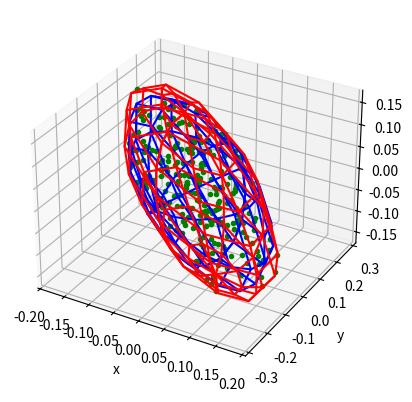

Here is the Python script that generated this plot:
from __future__ import annotations

import functools
from dataclasses import dataclass
from math import gamma, pi
from typing import Any, Optional, Tuple

import matplotlib.pyplot as plt
import numpy as np
from scipy import stats


def sphere_volume(radius):
    return 4.0 / 3.0 * pi * radius**3


def ball_volume(radius, dimension: int = 3):
    return pi ** (dimension / 2.0) / gamma(dimension / 2.0 + 1) * radius**dimension


def ball_radius(volume, dimension: int = 3):
    inv_dim = 1.0 / dimension
    return gamma(dimension / 2.0 + 1) ** inv_dim / pi**0.5 * volume**inv_dim


def rot_a_onto_b_matrix(a: np.ndarray, b: np.ndarray) -> np.ndarray:
    a = a / np.linalg.norm(a)
    b = b / np.linalg.norm(b)

    v = np.cross(a, b)
    c = np.dot(a, b)

    if abs(c + 1) < 1e-12:
        raise ValueError(
            f"Vectors {list(a)} and {list(b)} point in " "opposite directions."
        )

    Vx = np.array([[0, -v[2], v[1]], [v[2], 0, -v[0]], [-v[1], v[0], 0]])  # type: ignore
    R = np.eye(3) + Vx + Vx @ Vx / (1 + c)
    return R


def cylinder_points(
    a: np.ndarray, b: np.ndarray, radius: float, nt: int = 100, nv: int = 50
) -> Tuple[np.ndarray, Tuple[np.ndarray, np.ndarray, np.ndarray]]:
    axis = b - a  # type: ignore
    height = np.linalg.norm(axis)
    v = np.linspace(0, height, nv)
    theta = np.linspace(0, 2 * np.pi, nt)

    theta, v = np.meshgrid(theta, v)
    x = radius * np.cos(theta)
    y = radius * np.sin(theta)
    z = v

    points = np.vstack((x.ravel(), y.ravel(), z.ravel()))
    R = rot_a_onto_b_matrix(np.array([0.0, 0.0, 1.0]), axis)
    points = (R @ points).T
    points += a

    x = points[:, 0].reshape(x.shape)
    y = points[:, 1].reshape(y.shape)
    z = points[:, 2].reshape(z.shape)

    return points, (x, y, z)


@dataclass
class BestFitPlaneResult:
    projected_points: (
        np.ndarray
    )  # 2D coordinates of points projected onto the best-fit plane
    plane_normal: np.ndarray  # Normal vector of the best-fit plane
    principal_axes: (
        np.ndarray
    )  # Two main principal axes of the plane (first two singular vectors)
    center_of_mass: np.ndarray  # Center of mass of the original 3D points


def project_points_onto_best_plane(points: np.ndarray) -> BestFitPlaneResult:
    assert points.ndim == 2
    assert points.shape[1] == 3

    points = np.copy(points).T
    com = np.mean(points, axis=1, keepdims=True)
    points -= com
    svd = np.linalg.svd(points)
    left = svd[0]
    plane_normal = left[:, -1]

    projected_points = np.vstack((left[:, 0:1].T @ points, left[:, 1:2].T @ points))
    assert projected_points.shape[1] == points.shape[1]
    assert projected_points.shape[0] == 2

    points += com

    return BestFitPlaneResult(
        projected_points=projected_points.T,
        plane_normal=plane_normal,
        principal_axes=left[:, 0:2].T,
        center_of_mass=com.flatten(),
    )


def plane_slice_mask(
    points: np.ndarray, normal: np.ndarray, origin: np.ndarray, thickness: float
) -> np.ndarray:
    normal = normal / np.linalg.norm(normal)
    distance_from_plane = np.abs(np.dot(points - origin, normal))
    return distance_from_plane > thickness / 2


def quat_to_director(quat):
    return np.array(
        [
            2 * (quat[1] * quat[3] + quat[0] * quat[2]),
            2 * (quat[2] * quat[3] - quat[0] * quat[1]),
            quat[0] * quat[0]
            - quat[1] * quat[1]
            - quat[2] * quat[2]
            + quat[3] * quat[3],
        ]
    )


@dataclass(frozen=True)
class Ellipsoid:
    axes: np.ndarray
    abc: np.ndarray
    center: np.ndarray

    def _transform_points(self, points: np.ndarray) -> np.ndarray:
        """Transform points to ellipsoid body frame"""
        return (points - self.center) @ self.axes.T  # type: ignore

    def _equation(self, points: np.ndarray, tol: float = 0.0) -> np.ndarray:
        points = self._transform_points(points)
        return np.sum(points**2 / (self.abc + tol) ** 2, axis=-1)

    def are_points_inside(self, points: np.ndarray, tol: float = 0.0) -> np.ndarray:
        return self._equation(points, tol) <= 1

    def are_points_on_surface(
        self, points: np.ndarray, tol: float = 0.0, tol_out: Optional[float] = None
    ) -> np.ndarray:
        tol_out = -tol if tol_out is None else tol_out
        assert tol_out > -tol
        return self.are_points_inside(points, tol_out) * ~self.are_points_inside(
            points, -tol
        )

    @property
    def volume(self) -> float:
        return 4.0 / 3.0 * np.pi * float(np.prod(self.abc))

    @property
    def unnormalized_axes(self) -> np.ndarray:
        return self.axes * self.abc[..., np.newaxis]

    @functools.cached_property
    def abc_cartesian(self) -> np.ndarray:
        # s = (self.axes / self.abc[..., np.newaxis]).sum(axis=0)
        # return 1 / s
        return np.abs(self.unnormalized_axes).sum(axis=0) / 3

    def plot(self, ax, **kwargs) -> None:
        plot_ellipsoid(ax, *self.unnormalized_axes, center=self.center, **kwargs)


class PointCloud:
    def __init__(self, points: np.ndarray):
        self._points = np.copy(points)

    @property
    def points(self) -> np.ndarray:
        return self._points

    @functools.cached_property
    def aabb(self) -> np.ndarray:
        return np.array(
            [
                np.min(self.points, axis=0),
                np.max(self.points, axis=0),
            ]
        )

    @property
    def n(self) -> int:
        return self.points.shape[0]

    @property
    def dim(self) -> int:
        return self.points.shape[1]

    @functools.cached_property
    def com(self) -> np.ndarray:
        return np.mean(self.points, axis=0)

    @functools.cached_property
    def com_positions(self) -> np.ndarray:
        return self.points - self.com  # type: ignore

    @functools.lru_cache()
    def gaussian_kde(self, bw_method=None):
        return stats.gaussian_kde(
            self.points.T,
            bw_method=bw_method,
        )

    def density_at(self, points: np.ndarray, **kde_kwargs) -> np.ndarray:
        return self.gaussian_kde(**kde_kwargs)(points.T).T

    @functools.cached_property
    def moment_of_inertia_tensor(self) -> np.ndarray:
        if self.dim == 3:
            x, y, z = self.com_positions.T
            Ixx = np.sum(y**2 + z**2)
            Iyy = np.sum(x**2 + z**2)
            Izz = np.sum(x**2 + y**2)
            Ixy = -np.sum(x * y)
            Ixz = -np.sum(x * z)
            Iyz = -np.sum(y * z)
            return np.array([[Ixx, Ixy, Ixz], [Ixy, Iyy, Iyz], [Ixz, Iyz, Izz]])
        elif self.dim == 2:
            x, y = self.com_positions.T
            Ixx = np.sum(y**2)
            Iyy = np.sum(x**2)
            Ixy = -np.sum(x * y)
            return np.array([[Ixx, Ixy], [Ixy, Iyy]])
        else:
            raise NotImplementedError()

    @functools.cached_property
    def principal_moments_of_inertia(self) -> np.ndarray:
        return self._moment_of_inertia_tensor_eig_decomp[0]

    @functools.cached_property
    def principal_axes_of_inertia(self) -> np.ndarray:
        return self._moment_of_inertia_tensor_eig_decomp[1]

    @functools.cached_property
    def ellipsoid_axes_of_inertia(self) -> Tuple[np.ndarray, np.ndarray]:
        assert self.dim == 3

        eigvals, eigvecs = self._moment_of_inertia_tensor_eig_decomp
        assert np.all(eigvals.sum() - 2 * eigvals >= 0), (eigvals.sum(), 2 * eigvals)
        ellipsoid_axes = np.sqrt(2.5 / self.n * (eigvals.sum() - 2 * eigvals))
        return ellipsoid_axes, eigvecs

    @functools.cached_property
    def ellipsoid_of_inertia(self) -> Ellipsoid:
        assert self.dim == 3

        ellipsoid_axes, eigvecs = self.ellipsoid_axes_of_inertia
        return Ellipsoid(axes=eigvecs, abc=ellipsoid_axes, center=self.com)

    @functools.cached_property
    def kd_tree(self):
        from scipy import spatial

        return spatial.KDTree(self.points)

    @functools.cached_property
    def _moment_of_inertia_tensor_eig_decomp(self) -> Tuple[np.ndarray, np.ndarray]:
        eigvals, eigvecs = np.linalg.eig(self.moment_of_inertia_tensor)
        eigvecs = eigvecs.T

        sort_indices = np.argsort(eigvals)
        eigvals = eigvals[sort_indices]
        eigvecs = eigvecs[sort_indices]

        eigvecs *= np.sign(eigvecs[:, 0])[..., np.newaxis]
        assert np.all(eigvecs[:, 0] >= 0)
        return eigvals, eigvecs

    def __hash__(self):
        return hash(id(self))


def uniform_gridpoints(low, high, n, stacked=True) -> np.ndarray:
    dim = len(low)
    try:
        iter(n)
    except TypeError:
        n = [n] * dim

    lines = [np.linspace(a, b, k) for a, b, k in zip(low, high, n, strict=True)]
    XYZ = np.meshgrid(*lines)
    if stacked:
        return np.stack(XYZ, axis=-1).reshape(np.prod(n), dim)
    return XYZ


def random_rotation_matrix() -> np.ndarray:
    rng = np.random.default_rng()
    A = rng.random(size=(3, 3))
    U, _, _ = np.linalg.svd(A, full_matrices=True)
    return U


def plot_ellipsoid(
    ax, v1, v2, v3, center=None, color: Any = "blue", wire: bool = True
) -> None:
    if center is None:
        center = np.zeros(3)
    center = np.array(center)

    a = np.linalg.norm(v1)
    b = np.linalg.norm(v2)
    c = np.linalg.norm(v3)

    # Define the angles of rotation
    n = 10
    u = np.linspace(0, 2 * np.pi, n)
    v = np.linspace(0, np.pi, n)

    # Define the x, y, and z coordinates of the ellipsoid surface
    x = a * np.outer(np.cos(u), np.sin(v))  # type: ignore
    y = b * np.outer(np.sin(u), np.sin(v))  # type: ignore
    z = c * np.outer(np.ones_like(u), np.cos(v))  # type: ignore
    points = np.stack([x.ravel(), y.ravel(), z.ravel()], axis=-1)
    assert points.shape == (n**2, 3)

    # Normalize the vectors to get their unit vectors
    u1 = v1 / a
    u2 = v2 / b
    u3 = v3 / c

    # Rotate points
    rot_matrix = np.array([u1, u2, u3]).T
    points = (rot_matrix @ points.T).T

    # Plot the ellipsoid surface
    points += center
    x = points[:, 0].reshape(n, n)
    y = points[:, 1].reshape(n, n)
    z = points[:, 2].reshape(n, n)
    if wire:
        ax.plot_wireframe(x, y, z, color=color)
    else:
        ax.plot_surface(x, y, z, color=color)


def plot_sphere(ax, radius: float, center=None, color: Any = "blue") -> None:
    v1, v2, v3 = np.eye(3) * radius
    plot_ellipsoid(ax, v1, v2, v3, center=center, color=color, wire=False)


def online_mean(data_iterator):
    """Compute mean iteratively."""
    mean = None
    for n, data in enumerate(data_iterator, start=1):
        if mean is None:
            mean = 0*data

        mean += (data - mean) / n

    return mean


def online_mean_and_ci(data_iterator, alpha) -> tuple[np.ndarray, np.ndarray, np.ndarray]:
    # Initialize mean and variables for variance
    mean = None
    M2 = 0  # Sum of squares of differences from the current mean

    for n, data in enumerate(data_iterator, start=1):
        if mean is None:
            # Initialize on the first iteration
            mean = 0*data
            M2 = 0*data

        # Compute the new mean iteratively
        delta = data - mean
        mean += delta / n
        
        # Update M2 for variance calculation
        M2 += delta * (data - mean)

    assert mean is not None

    # Compute the variance (sample variance)
    variance = M2 / (n - 1)

    # Standard error (SE)
    standard_error = np.sqrt(variance) / np.sqrt(n)

    # 100*(1 - alpha/2)% confidence interval. Two-tailed CI (thus / 2)
    t_value = stats.t.ppf(1 - alpha/2, df=n-1)  
    ci_lower = mean - t_value * standard_error
    ci_upper = mean + t_value * standard_error

    return mean, ci_lower, ci_upper



def main():
    fig = plt.figure()
    ax = fig.add_subplot(111, projection="3d")

    rng = np.random.default_rng()
    points = rng.random(size=(10000, 3)) - 0.5
    # ax.plot(*points.T, "k.")

    e1 = Ellipsoid(random_rotation_matrix(), np.array([0.1, 0.2, 0.3]), np.zeros(3))
    print(np.count_nonzero(e1.are_points_inside(points)))
    points = points[e1.are_points_inside(points)]

    pc = PointCloud(points)
    e2 = pc.ellipsoid_of_inertia

    ax.plot(*points.T, "g.")
    plot_ellipsoid(ax, *e1.unnormalized_axes, color="red")
    plot_ellipsoid(ax, *e2.unnormalized_axes, color="blue")

    ax.set_xlabel("x")
    ax.set_ylabel("y")
    ax.set_zlabel("z")

    plt.show()


if __name__ == "__main__":
    main()
